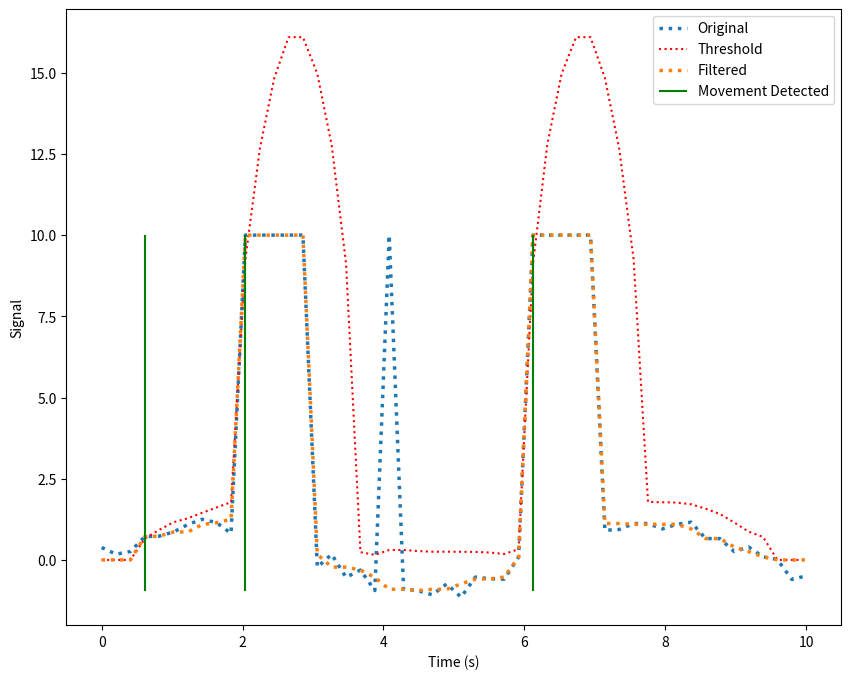

The script that saved this image:
import numpy as np
import matplotlib.pyplot as plt
import pandas as pd

t = np.linspace(0, 10, 50)
x = np.sin(t) + 0.2 * np.random.randn(50)
x[20] = 10
x[10:15] = 10
x[30:35] = 10

# Define the window size and threshold factor
window_size = 7
threshold_factor = 2

# Apply median filtering with a dynamic threshold
filtered = np.zeros_like(x)
threshold = np.zeros_like(x)

# Compute moving window median
for i in range(window_size // 2, len(x) - window_size // 2):
    filtered[i] = np.median(x[i - window_size // 2:i + window_size // 2 + 1])

    # Compute threshold using past median data, threshold = mean + k * std
    past_filtered = filtered[i - window_size // 2:i + window_size // 2]
    threshold[i] = np.mean(past_filtered) + (threshold_factor * np.std(past_filtered))
    print(f"{i}, {filtered[i]}, {threshold[i]}\n")

# Identify movement
movement_detected = []
for i in range(window_size // 2, len(x) - window_size // 2):
    if filtered[i] > threshold[i]:
        movement_detected.append(t[i])

# Output individual datapoint values to a CSV file
# df = pd.DataFrame({'time': t, 'original': x, 'threshold': threshold, 'filtered': filtered})
# df.to_csv('output.csv', index=False)

# Plot the original and filtered signals
fig, ax = plt.subplots(figsize=(10, 8))
ax.plot(t, x, ':', label='Original', linewidth=2.5)
ax.plot(t, threshold, ':', label='Threshold', color='red')
ax.plot(t, filtered, ':', label='Filtered', linewidth=2.5)
ax.vlines(movement_detected, ymin=filtered.min(), ymax=filtered.max(), colors='green', label='Movement Detected')
ax.set_ylabel('Signal')
ax.set_xlabel('Time (s)')
ax.legend()
plt.show()